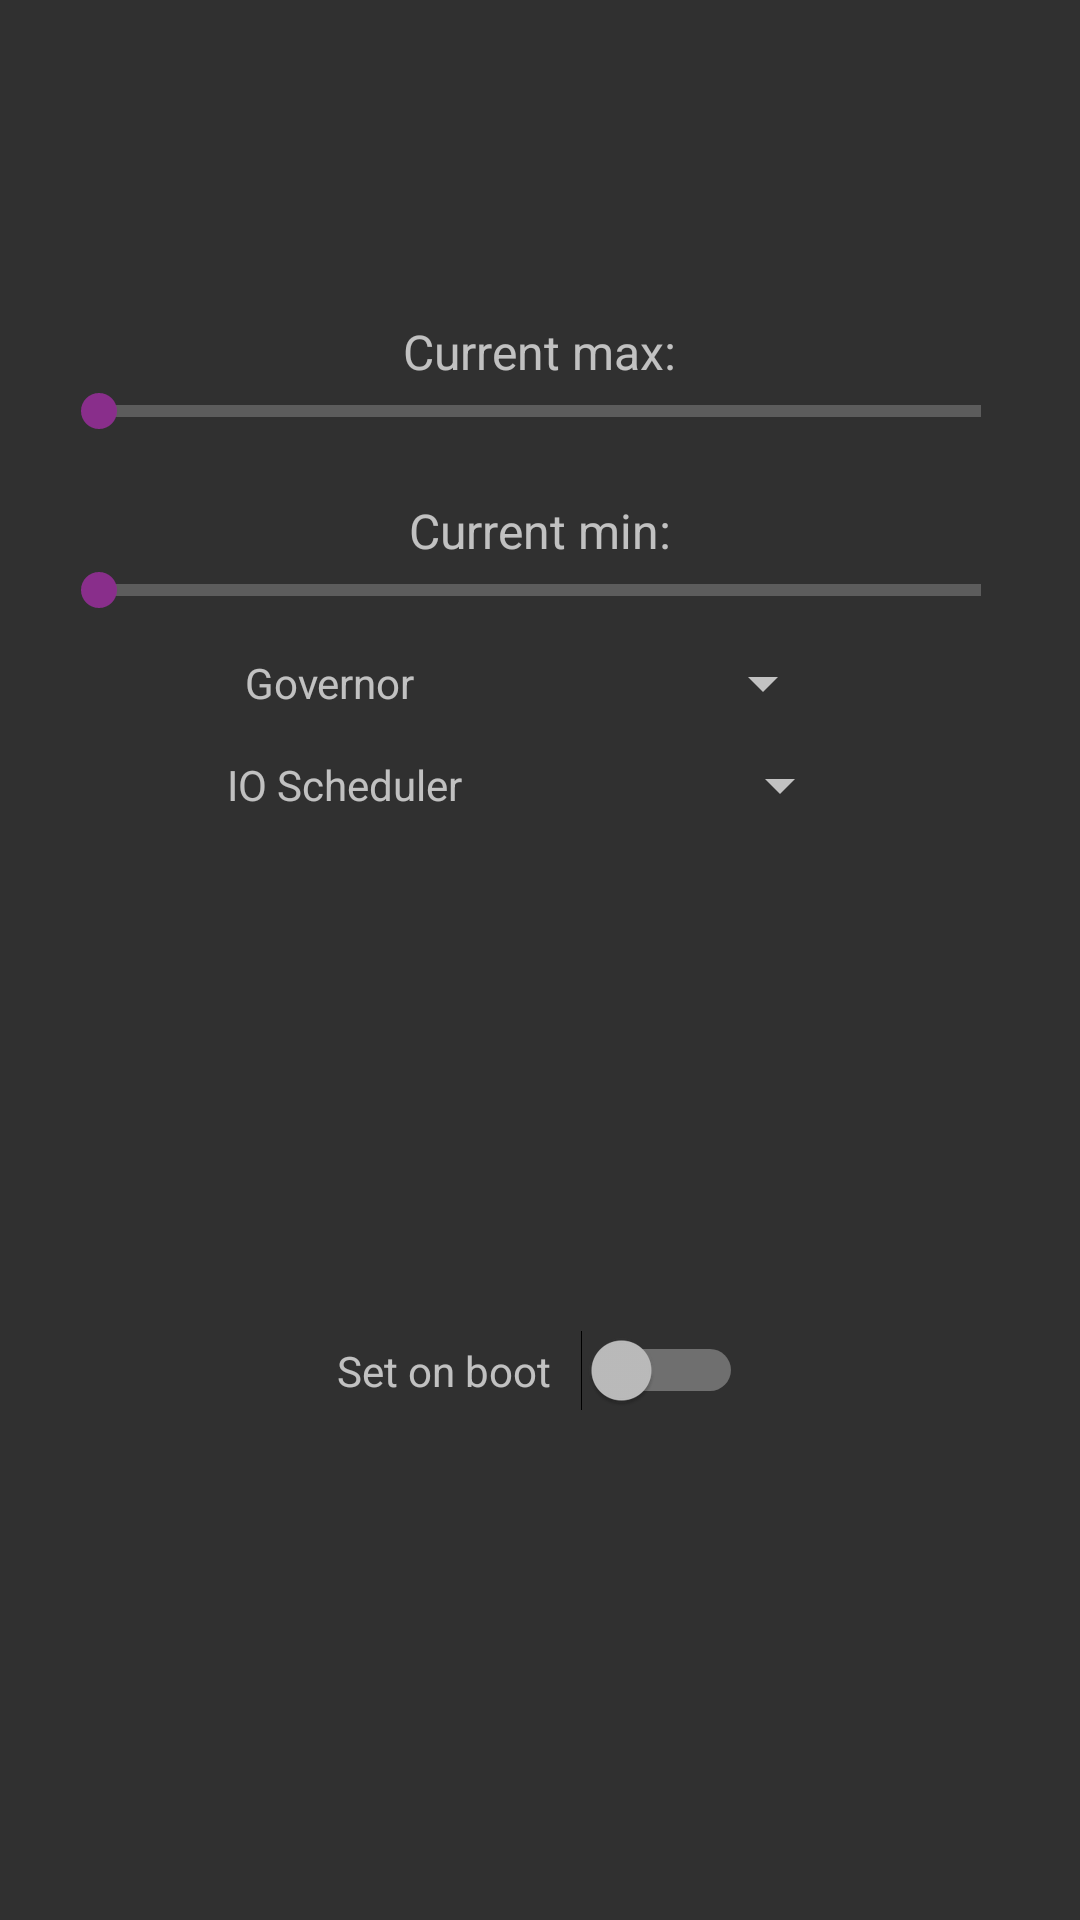

This screen was rendered from an Android layout file. Write that file and the resources it references.
<!-- AndroidManifest.xml: application theme Theme_Dark -->
<!-- res/layout/cpu_settings.xml -->
<?xml version="1.0" encoding="utf-8"?>
<ScrollView xmlns:android="http://schemas.android.com/apk/res/android"
    android:layout_width="fill_parent"
    android:layout_height="fill_parent"
    android:fillViewport="true">

<RelativeLayout
              android:layout_width="match_parent"
              android:layout_height="wrap_content"
    android:orientation="vertical">

    <LinearLayout
        android:orientation="horizontal"
        android:layout_width="fill_parent"
        android:layout_height="25dp"
        android:gravity="center_vertical|center_horizontal"
        android:id="@+id/lCurCPU"
        android:weightSum="1">

    </LinearLayout>

    <LinearLayout
        android:layout_width="fill_parent"
        android:layout_height="wrap_content"
        android:id="@+id/speed"
        android:gravity="center_horizontal"
        android:orientation="horizontal"
        android:layout_below="@+id/lCurCPU">

        <TextView
            android:id="@+id/current_speed"
            android:layout_width="match_parent"
            android:layout_height="wrap_content"
            android:textSize="46sp"
            android:gravity="center_horizontal" />

    </LinearLayout>

    <LinearLayout
        android:id="@+id/max_speed_layout"
            android:layout_width="match_parent"
            android:layout_height="wrap_content"
        android:gravity="center_horizontal"
            android:orientation="vertical"
        android:layout_marginBottom="10dp"
        android:layout_below="@+id/speed">

        <LinearLayout
                android:layout_width="wrap_content"
                android:layout_height="wrap_content"
                android:layout_marginTop="20dip"
                android:orientation="horizontal">

            <TextView
                    android:id="@+id/current_max_label"
                    android:layout_width="wrap_content"
                    android:layout_height="wrap_content"
                    android:text="@string/current_max"
                    android:textSize="16sp"/>

            <TextView
                    android:id="@+id/max_speed_text"
                    android:layout_width="wrap_content"
                    android:layout_height="wrap_content"
                    android:textSize="16sp"/>
        </LinearLayout>

        <SeekBar
                android:id="@+id/max_slider"
                style="?android:attr/progressBarStyleHorizontal"
                android:layout_width="match_parent"
                android:layout_height="wrap_content"
                android:layout_marginLeft="17dp"
                android:layout_marginRight="17dp"/>
    </LinearLayout>

    <LinearLayout
            android:id="@+id/min_speed_layout"
            android:layout_width="match_parent"
            android:layout_height="wrap_content"
            android:gravity="center_horizontal"
            android:orientation="vertical"
        android:layout_below="@+id/max_speed_layout">

            <LinearLayout
                    android:layout_width="wrap_content"
                    android:layout_height="wrap_content"
                    android:layout_marginTop="10dip"
                    android:orientation="horizontal">

                <TextView
                        android:id="@+id/current_min_label"
                        android:layout_width="wrap_content"
                        android:layout_height="wrap_content"
                        android:text="@string/current_min"
                        android:textSize="16sp"/>

                <TextView
                        android:id="@+id/min_speed_text"
                        android:layout_width="wrap_content"
                        android:layout_height="wrap_content"
                        android:textSize="16sp"/>
            </LinearLayout>

        <SeekBar
                android:id="@+id/min_slider"
                style="?android:attr/progressBarStyleHorizontal"
                android:layout_width="match_parent"
                android:layout_height="wrap_content"
                android:layout_marginLeft="17dp"
                android:layout_marginRight="17dp"/>
    </LinearLayout>

    <LinearLayout
            android:layout_width="match_parent"
            android:layout_height="wrap_content"
        android:orientation="horizontal"
        android:gravity="center_vertical|center_horizontal"
        android:id="@+id/governor"
        android:layout_marginTop="10dip"
        android:layout_below="@+id/min_speed_layout">

        <TextView
                android:id="@+id/governor_label"
                android:layout_width="wrap_content"
                android:layout_height="wrap_content"
                android:layout_marginEnd="10dip"
                android:text="@string/governor"
                android:textSize="14sp"/>

        <Spinner
                android:id="@+id/pref_governor"
                android:layout_width="130dip"
                android:layout_height="wrap_content"/>
    </LinearLayout>

    <LinearLayout
        android:layout_width="match_parent"
        android:layout_height="wrap_content"
        android:orientation="horizontal"
        android:gravity="center_vertical|center_horizontal"
        android:id="@+id/ioscheduler"
        android:layout_below="@+id/governor"
        android:layout_marginTop="10dip">

        <TextView
            android:id="@+id/io_label"
            android:layout_width="wrap_content"
            android:layout_height="wrap_content"
            android:layout_marginEnd="10dip"
            android:text="@string/io"
            android:textSize="14sp"/>

        <Spinner
            android:id="@+id/pref_io"
            android:layout_width="120dip"
            android:layout_height="wrap_content"/>
    </LinearLayout>

    <LinearLayout
        android:orientation="horizontal"
        android:layout_width="match_parent"
        android:layout_height="wrap_content"
        android:id="@+id/sob"
        android:gravity="center_vertical|center_horizontal"
        android:layout_alignParentBottom="true"
        android:layout_below="@+id/ioscheduler">

        <TextView
            android:id="@+id/set_on_boot_label"
            android:layout_width="wrap_content"
            android:layout_height="wrap_content"
            android:text="@string/sob"
            android:textSize="14sp"
            android:layout_marginEnd="10dip" />

        <Switch
            android:id="@+id/cpu_sob"
            android:layout_width="wrap_content"
            android:layout_height="wrap_content" />

    </LinearLayout>

</RelativeLayout>
</ScrollView>
<!-- resources referenced by this layout -->
<resources>
  <string name="current_max">Current max:</string>
  <string name="current_min">Current min:</string>
  <string name="governor">Governor</string>
  <string name="io">IO Scheduler</string>
  <string name="sob">Set on boot</string>
  <style name="Theme_Dark" parent="android:Theme.Material">
          
          <item name="android:colorPrimary">@color/primary</item>
          <item name="android:colorPrimaryDark">@color/primary_dark</item>
          <item name="android:colorAccent">@color/accent</item>
          <item name="android:navigationBarColor">@color/primary_dark</item>
      </style>
  <color name="primary">#ffff0000</color>
  <color name="primary_dark">#ffe10505</color>
  <color name="accent">#ff892e8b</color>
</resources>
